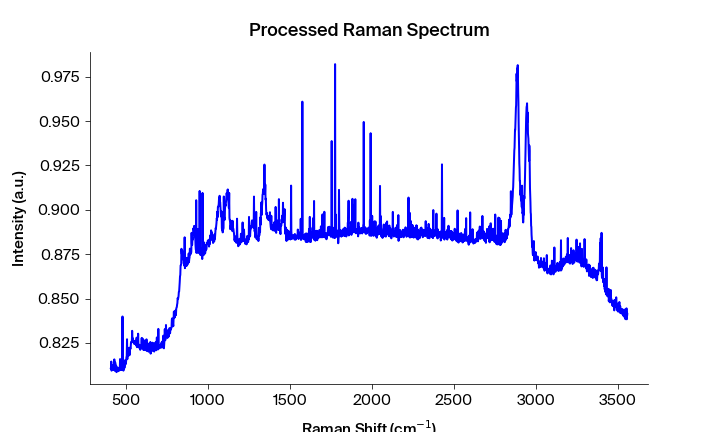

Data behind this chart, as committed beside it:
Pixels #, Intensity (a.u.), Wavelength (nm), Raman shift (cm-1), Raman shift (cm-1) adjusted, Filtered Intensity (a.u.), Baselined Filtered Intensity (a.u.)
0.0, 0.8107, 543.8, 408, 406.9, 0.8107, -0.01799
1.0, 0.8109, 543.9, 409.8, 408.8, 0.8107, -0.01799
2.0, 0.8145, 543.9, 411.7, 410.6, 0.8107, -0.01799
3.0, 0.8094, 544, 413.5, 412.5, 0.8109, -0.01774
4.0, 0.8106, 544, 415.4, 414.4, 0.8106, -0.01802
5.0, 0.8112, 544.1, 417.3, 416.2, 0.8106, -0.01802
6.0, 0.8106, 544.1, 419.1, 418.1, 0.8112, -0.01745
7.0, 0.812, 544.2, 421, 419.9, 0.812, -0.01664
8.0, 0.8121, 544.2, 422.8, 421.8, 0.812, -0.01664
9.0, 0.8127, 544.3, 424.7, 423.6, 0.812, -0.01664
10.0, 0.8098, 544.4, 426.5, 425.5, 0.8121, -0.01654
11.0, 0.8118, 544.4, 428.4, 427.3, 0.8118, -0.01688
12.0, 0.8158, 544.5, 430.2, 429.2, 0.8102, -0.0185
13.0, 0.8102, 544.5, 432.1, 431, 0.8118, -0.01688
14.0, 0.8093, 544.6, 433.9, 432.9, 0.8102, -0.0185
15.0, 0.814, 544.6, 435.8, 434.7, 0.8102, -0.0185
16.0, 0.8099, 544.7, 437.6, 436.6, 0.8107, -0.01794
17.0, 0.8107, 544.7, 439.5, 438.4, 0.8107, -0.01794
18.0, 0.8123, 544.8, 441.4, 440.3, 0.8099, -0.01872
19.0, 0.8086, 544.8, 443.2, 442.1, 0.8107, -0.01794
20.0, 0.8089, 544.9, 445.1, 444, 0.811, -0.01771
21.0, 0.8113, 545, 446.9, 445.8, 0.8091, -0.01953
22.0, 0.811, 545, 448.8, 447.7, 0.81, -0.01865
23.0, 0.8091, 545.1, 450.6, 449.5, 0.81, -0.01865
24.0, 0.81, 545.1, 452.5, 451.4, 0.81, -0.01866
25.0, 0.8091, 545.2, 454.3, 453.2, 0.81, -0.01866
26.0, 0.8103, 545.2, 456.2, 455.1, 0.8103, -0.01833
27.0, 0.8107, 545.3, 458, 456.9, 0.8103, -0.01833
28.0, 0.8111, 545.3, 459.8, 458.8, 0.8103, -0.01833
29.0, 0.8095, 545.4, 461.7, 460.6, 0.8107, -0.01794
30.0, 0.8098, 545.5, 463.5, 462.5, 0.8111, -0.01753
31.0, 0.8159, 545.5, 465.4, 464.3, 0.8108, -0.01782
32.0, 0.8139, 545.6, 467.2, 466.2, 0.8108, -0.01782
33.0, 0.8108, 545.6, 469.1, 468, 0.812, -0.0167
34.0, 0.8099, 545.7, 470.9, 469.9, 0.8108, -0.01782
35.0, 0.812, 545.7, 472.8, 471.7, 0.8108, -0.01782
36.0, 0.81, 545.8, 474.6, 473.5, 0.8109, -0.01775
37.0, 0.8109, 545.8, 476.5, 475.4, 0.812, -0.0167
38.0, 0.8127, 545.9, 478.3, 477.2, 0.8115, -0.01716
39.0, 0.8399, 545.9, 480.1, 479.1, 0.8127, -0.01593
40.0, 0.8115, 546, 482, 480.9, 0.8127, -0.01593
41.0, 0.813, 546.1, 483.8, 482.8, 0.8115, -0.01716
42.0, 0.8094, 546.1, 485.7, 484.6, 0.8115, -0.01716
43.0, 0.8104, 546.2, 487.5, 486.4, 0.8115, -0.01718
44.0, 0.8124, 546.2, 489.4, 488.3, 0.8111, -0.01762
45.0, 0.8115, 546.3, 491.2, 490.1, 0.8115, -0.01718
46.0, 0.8111, 546.3, 493, 492, 0.8124, -0.01627
47.0, 0.8141, 546.4, 494.9, 493.8, 0.813, -0.0157
48.0, 0.8154, 546.4, 496.7, 495.6, 0.8137, -0.01493
49.0, 0.813, 546.5, 498.6, 497.5, 0.8141, -0.01455
50.0, 0.8137, 546.5, 500.4, 499.3, 0.8148, -0.0139
51.0, 0.8148, 546.6, 502.2, 501.2, 0.8148, -0.0139
52.0, 0.8169, 546.7, 504.1, 503, 0.8169, -0.01174
53.0, 0.8177, 546.7, 505.9, 504.8, 0.8169, -0.01174
54.0, 0.8271, 546.8, 507.8, 506.7, 0.8177, -0.011
55.0, 0.8159, 546.8, 509.6, 508.5, 0.8179, -0.01082
56.0, 0.8224, 546.9, 511.4, 510.3, 0.8179, -0.01078
57.0, 0.8179, 546.9, 513.3, 512.2, 0.8179, -0.01078
58.0, 0.8179, 547, 515.1, 514, 0.8181, -0.01059
59.0, 0.8181, 547, 516.9, 515.9, 0.8181, -0.01059
... 1,988 more rows
